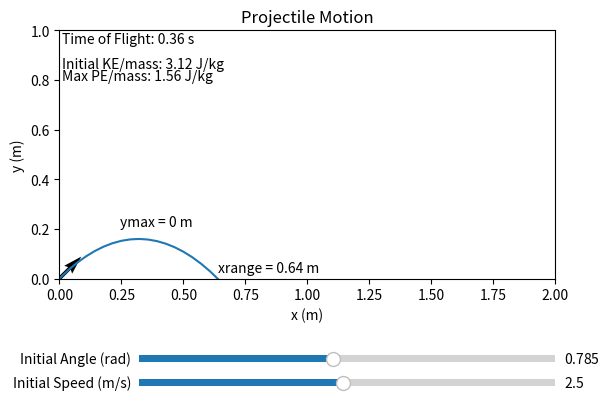

This figure's Python source:
import numpy as np
from matplotlib import pyplot as plt
from matplotlib.widgets import Slider, Button

fig = plt.figure()
ax = fig.add_subplot(111)
ax.set_aspect('equal')
fig.subplots_adjust(bottom=0.30)

#Set up the time domain and initial conditions:
t = np.linspace(0,2,100)
theta0=np.pi/4
v0=2.5

#Define functions of v and theta:
def x(v,theta):
	return v*np.cos(theta)*t
def y(v,theta):
	return v*np.sin(theta)*t - 4.9*t**2
def tof(v,theta):
	return 2*v*np.sin(theta)/9.8
def ymax(v,theta):
	return v**2*np.sin(theta)**2/9.8 - 4.9*(v**2*np.sin(theta)**2)/9.8**2
def xrang(v,theta):
	return v*np.cos(theta)*2*v*np.sin(theta)/9.8

#Instantiate plots objects:
[line] = ax.plot(x(v0,theta0), y(v0,theta0))
vvec = ax.quiver(0,0,v0*np.cos(theta0),v0*np.sin(theta0),scale=20,scale_units='x')

#Instantiate texts and calculations:
toftext = ax.text(0.01,0.95, "Time of Flight: "+str(round(tof(v0,theta0),2))+" s")
ymtext = ax.text(xrang(v0,theta0)/2-0.075,ymax(v0,theta0)+0.05,"ymax = "+str(round(ymax(v0,theta0)))+" m")
xrtext = ax.text(xrang(v0,theta0), 0.025,"xrange = "+str(round(xrang(v0,theta0),2))+" m")
kepmtext = ax.text(0.01, 0.85, "Initial KE/mass: "+str(round(0.5*v0**2,2))+" J/kg")
mpepmtext = ax.text(0.01, 0.80, "Max PE/mass: "+str(round(9.8*ymax(v0,theta0),2))+" J/kg")

#Define plot properties:
ax.set_title("Projectile Motion")
ax.set_xlim([0,2])
ax.set_ylim([0,1])
ax.set_xlabel("x (m)")
ax.set_ylabel("y (m)")

#Instantiate interactables:
theta_slider_ax = fig.add_axes([0.25, 0.15, 0.65, 0.03])
theta_slider = Slider(theta_slider_ax, 'Initial Angle (rad)', 0.1, np.pi/2, valinit=theta0)
v_slider_ax = fig.add_axes([0.25, 0.10, 0.65, 0.03])
v_slider = Slider(v_slider_ax, 'Initial Speed (m/s)', 0.1, 5, valinit=v0)

#Define update functions:
def sliders_on_changed(val):
	#Update trajectory curve:
	line.set_xdata(x(v_slider.val, theta_slider.val))
	line.set_ydata(y(v_slider.val, theta_slider.val))
	
	#Update text and calculations:
	toftext.set_text("Time of Flight: "+str(round(tof(v_slider.val,theta_slider.val),2))+" s")
	ymtext.set_x(xrang(v_slider.val,theta_slider.val)/2-0.075)
	ymtext.set_y(ymax(v_slider.val,theta_slider.val)+0.05)
	ymtext.set_text("ymax = "+str(round(ymax(v_slider.val,theta_slider.val),2))+" m")
	xrtext.set_x(xrang(v_slider.val,theta_slider.val))
	xrtext.set_text("xrange = "+str(round(xrang(v_slider.val,theta_slider.val),2))+" m")
	kepmtext.set_text("Initial KE/mass: "+str(round(0.5*v_slider.val**2,2))+" J/kg")
	mpepmtext.set_text("Max PE/mass: "+str(round(9.8*ymax(v_slider.val,theta_slider.val),2))+" J/kg")
	
	#Update v0 vector:
	vvec.set_UVC(v_slider.val*np.cos(theta_slider.val),v_slider.val*np.sin(theta_slider.val))
	
	#No idea what this does but is apparently necessary:
	#fig.canvas.draw_idle()
	
#Connect interaction with triggered function:
v_slider.on_changed(sliders_on_changed)
theta_slider.on_changed(sliders_on_changed)

#Display plot:
plt.show()
